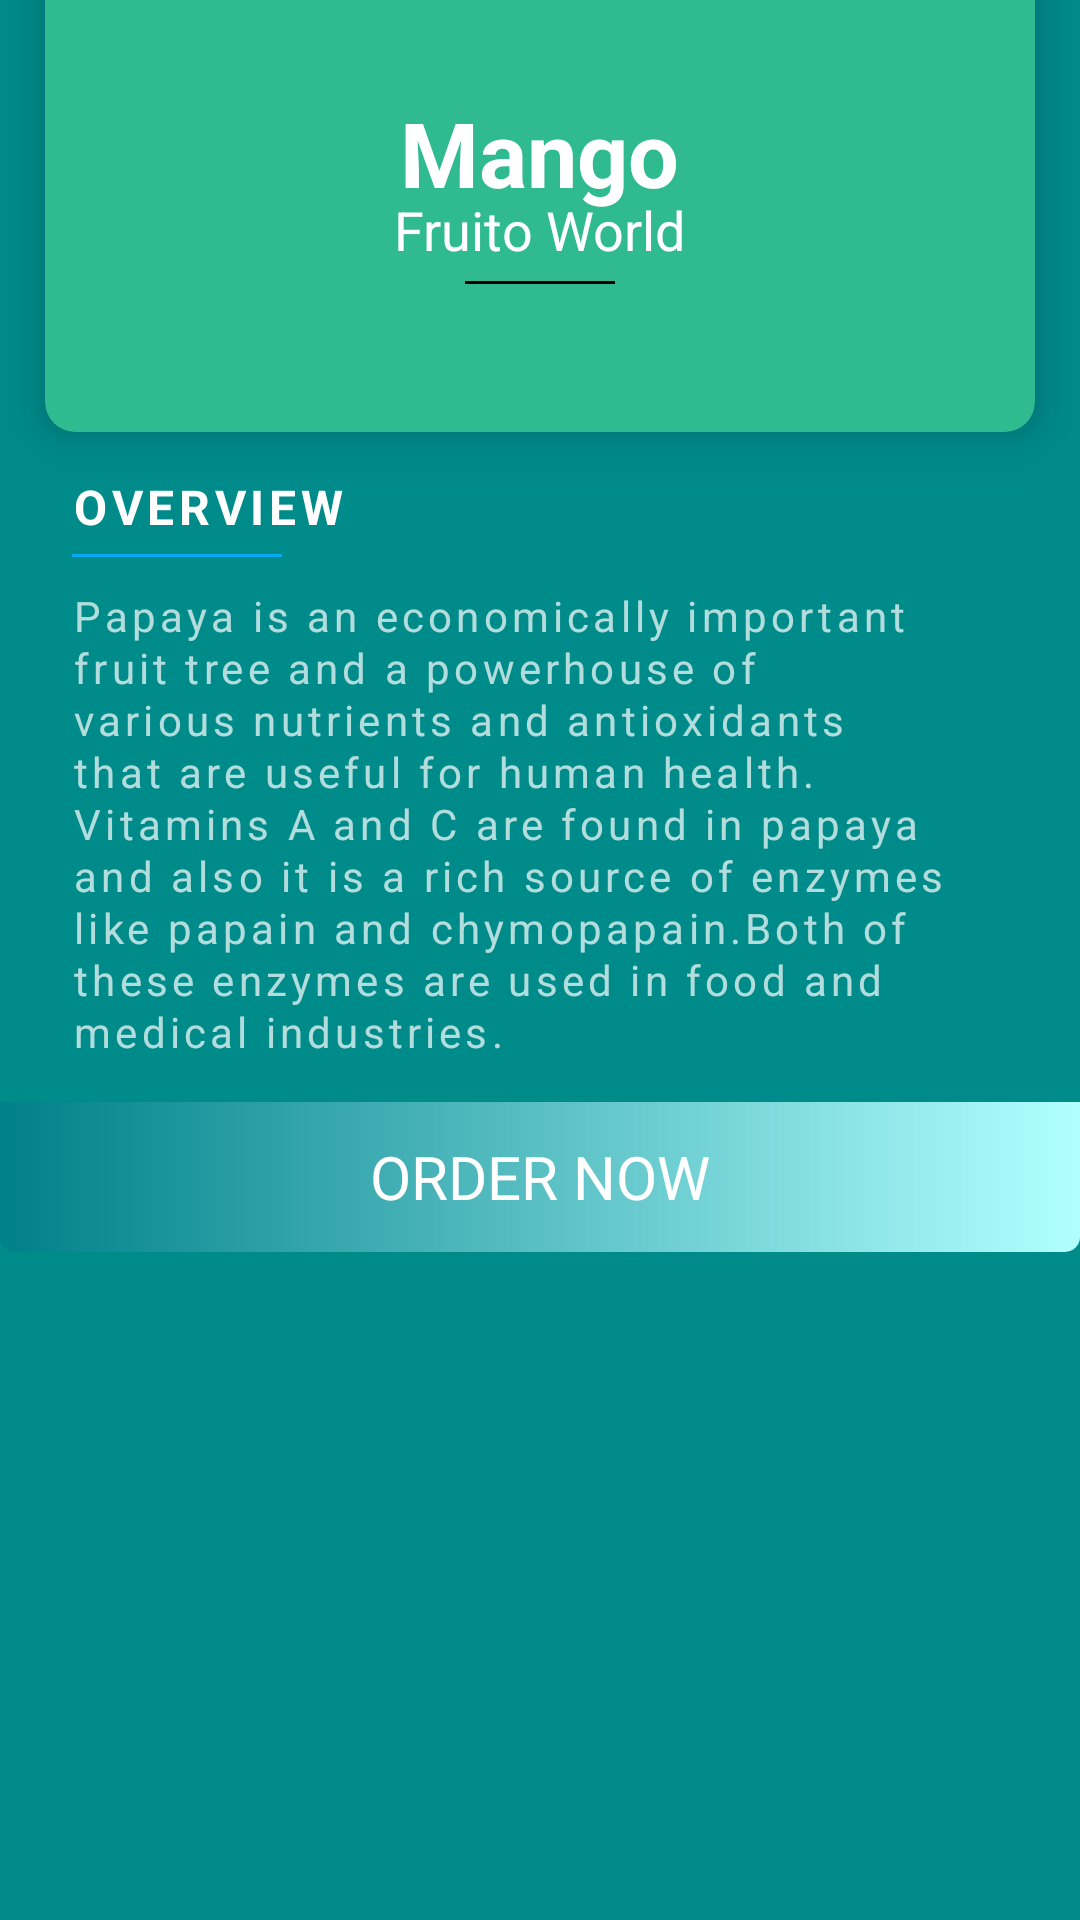

The Android layout XML behind this screen, and the referenced resources:
<!-- AndroidManifest.xml: application theme Theme.RV_Fruito -->
<!-- res/layout/activity_fruit_detail.xml -->
<?xml version="1.0" encoding="utf-8"?>
<LinearLayout xmlns:android="http://schemas.android.com/apk/res/android"
    xmlns:app="http://schemas.android.com/apk/res-auto"
    xmlns:tools="http://schemas.android.com/tools"
    android:layout_width="match_parent"
    android:layout_height="match_parent"
    android:background="@color/dark_cyan"
    android:orientation="vertical"
    tools:context=".Fruit_detail">

    <ImageView
        android:layout_width="match_parent"
        android:layout_height="wrap_content"
        android:src="@drawable/fruits"
        android:adjustViewBounds="true"
        android:scaleY="1.2"
        android:scaleX="1.2"/>

    <LinearLayout
        android:layout_width="match_parent"
        android:layout_height="wrap_content"
        android:orientation="vertical"
        android:layout_marginTop="-90dp">

        <ImageView
            android:id="@+id/fruit_img_info"
            android:layout_width="120dp"
            android:layout_height="110dp"
            android:layout_gravity="center_horizontal"
            android:src="@drawable/ic_mango"
            android:elevation="35dp"/>

        <androidx.cardview.widget.CardView
            android:layout_width="match_parent"
            android:layout_height="match_parent"
            android:layout_marginLeft="15dp"
            android:layout_marginRight="15dp"
            android:layout_marginTop="-50dp"
            android:backgroundTint="@color/mountain_meadow"
            app:cardCornerRadius="10dp"
            app:cardElevation="10dp">
            <LinearLayout
                android:layout_width="match_parent"
                android:layout_height="match_parent"
                android:orientation="vertical"
                android:layout_gravity="center_horizontal"
                android:paddingTop="60dp">

                <TextView
                    android:id = "@+id/idtitle_info"
                    android:text="Mango"
                    android:layout_width="wrap_content"
                    android:layout_height="wrap_content"
                    android:layout_weight="1"
                    android:textColor="@color/white"
                    android:layout_gravity="center_horizontal"
                    android:textSize="30sp"
                    android:textStyle="bold" />

                <TextView
                    android:id="@+id/fruits_info"
                    android:layout_width="wrap_content"
                    android:layout_height="wrap_content"
                    android:layout_marginTop="-7dp"
                    android:text="Fruito World"
                    android:layout_gravity="center_horizontal"
                    android:textColor="@color/white"
                    android:textSize="18sp"/>

                <View
                    android:layout_width="50dp"
                    android:layout_height="1dp"
                    android:layout_marginTop="5dp"
                    android:background="@color/black"
                    android:layout_gravity="center_horizontal"
                    android:orientation = "vertical"  />

                <TextView
                    android:id="@+id/idQuality_info"
                    android:layout_width="wrap_content"
                    android:layout_height="match_parent"
                    android:layout_gravity="center_horizontal"
                    android:layout_marginStart="2dp"
                    android:textSize="18sp"
                    android:layout_marginBottom="25dp"/>

            </LinearLayout>

        </androidx.cardview.widget.CardView>

        <LinearLayout
            android:layout_width="match_parent"
            android:layout_height="match_parent"
            android:orientation="vertical">
            <ScrollView
                android:layout_width="match_parent"
                android:layout_height="match_parent"
                android:layout_marginRight="10dp"
                android:layout_marginLeft="10dp"
                android:layout_weight="1"
                android:padding="14dp">

                <LinearLayout
                    android:layout_width="match_parent"
                    android:layout_height="match_parent"
                    android:orientation="vertical">

                    <TextView
                        android:layout_width="wrap_content"
                        android:layout_height="wrap_content"
                        android:text="OverView"
                        android:textAllCaps="true"
                        android:textSize="16sp"
                        android:textStyle="bold"
                        android:textColor="@color/white"
                        android:letterSpacing="0.1"/>
                    <View
                        android:layout_width="70dp"
                        android:layout_height="1dp"
                        android:layout_marginTop="5dp"
                        android:background="#03A9F4"
                        android:orientation="vertical"/>

                    <TextView
                        android:id="@+id/overview_info"
                        android:layout_width="wrap_content"
                        android:layout_height="wrap_content"
                        android:layout_marginTop="10dp"
                        android:letterSpacing="0.1"
                        android:lineSpacingExtra="1dp"
                        android:textSize="14dp"
                        android:text="Papaya is an economically important fruit tree and a powerhouse of various nutrients and antioxidants that are useful for human health.
                        Vitamins A and C are found in papaya and also it is a rich source of enzymes like papain and chymopapain.Both of these enzymes are used in food and medical industries." />
                </LinearLayout>
            </ScrollView>

            <TextView
                android:id="@+id/button_info"
                android:layout_width="match_parent"
                android:layout_height="50dp"
                android:background="@drawable/bg_footer"
                android:gravity="center"
                android:text="Order Now"
                android:textAllCaps="true"
                android:textColor="@color/white"
                android:textSize="20sp"/>


        </LinearLayout>

    </LinearLayout>

</LinearLayout>
<!-- resources referenced by this layout -->
<resources>
  <color name="black">#FF000000</color>
  <color name="dark_cyan">#008B8B</color>
  <color name="mountain_meadow">#30BA8F</color>
  <color name="white">#FFFFFFFF</color>
  <!-- drawable bg_footer (drawable) -->
  <?xml version="1.0" encoding="utf-8"?>
  <shape android:shape="rectangle" xmlns:android="http://schemas.android.com/apk/res/android">
      <gradient android:startColor="#B2FFFF"
          android:endColor="#008089"
          android:angle="180"
          android:type="linear"/>
      <corners android:bottomRightRadius="5dp"
          android:bottomLeftRadius="5dp"/>
  </shape>
  <style name="Theme.RV_Fruito" parent="Theme.MaterialComponents.NoActionBar">
          
          <item name="colorPrimary">@color/purple_500</item>
          <item name="colorPrimaryVariant">@color/purple_700</item>
          <item name="colorOnPrimary">@color/white</item>
          
          <item name="colorSecondary">@color/teal_200</item>
          <item name="colorSecondaryVariant">@color/teal_700</item>
          <item name="colorOnSecondary">@color/black</item>
          
          <item name="android:statusBarColor" tools:targetApi="l">?attr/colorPrimaryVariant</item>
          
          <item name="android:windowFullscreen">true</item>
          <item name="android:windowTranslucentNavigation">true</item>
          <item name="android:windowTranslucentStatus">true</item>
      </style>
  <color name="purple_500">#FF6200EE</color>
  <color name="purple_700">#FF3700B3</color>
  <color name="teal_200">#FF03DAC5</color>
  <color name="teal_700">#FF018786</color>
</resources>
